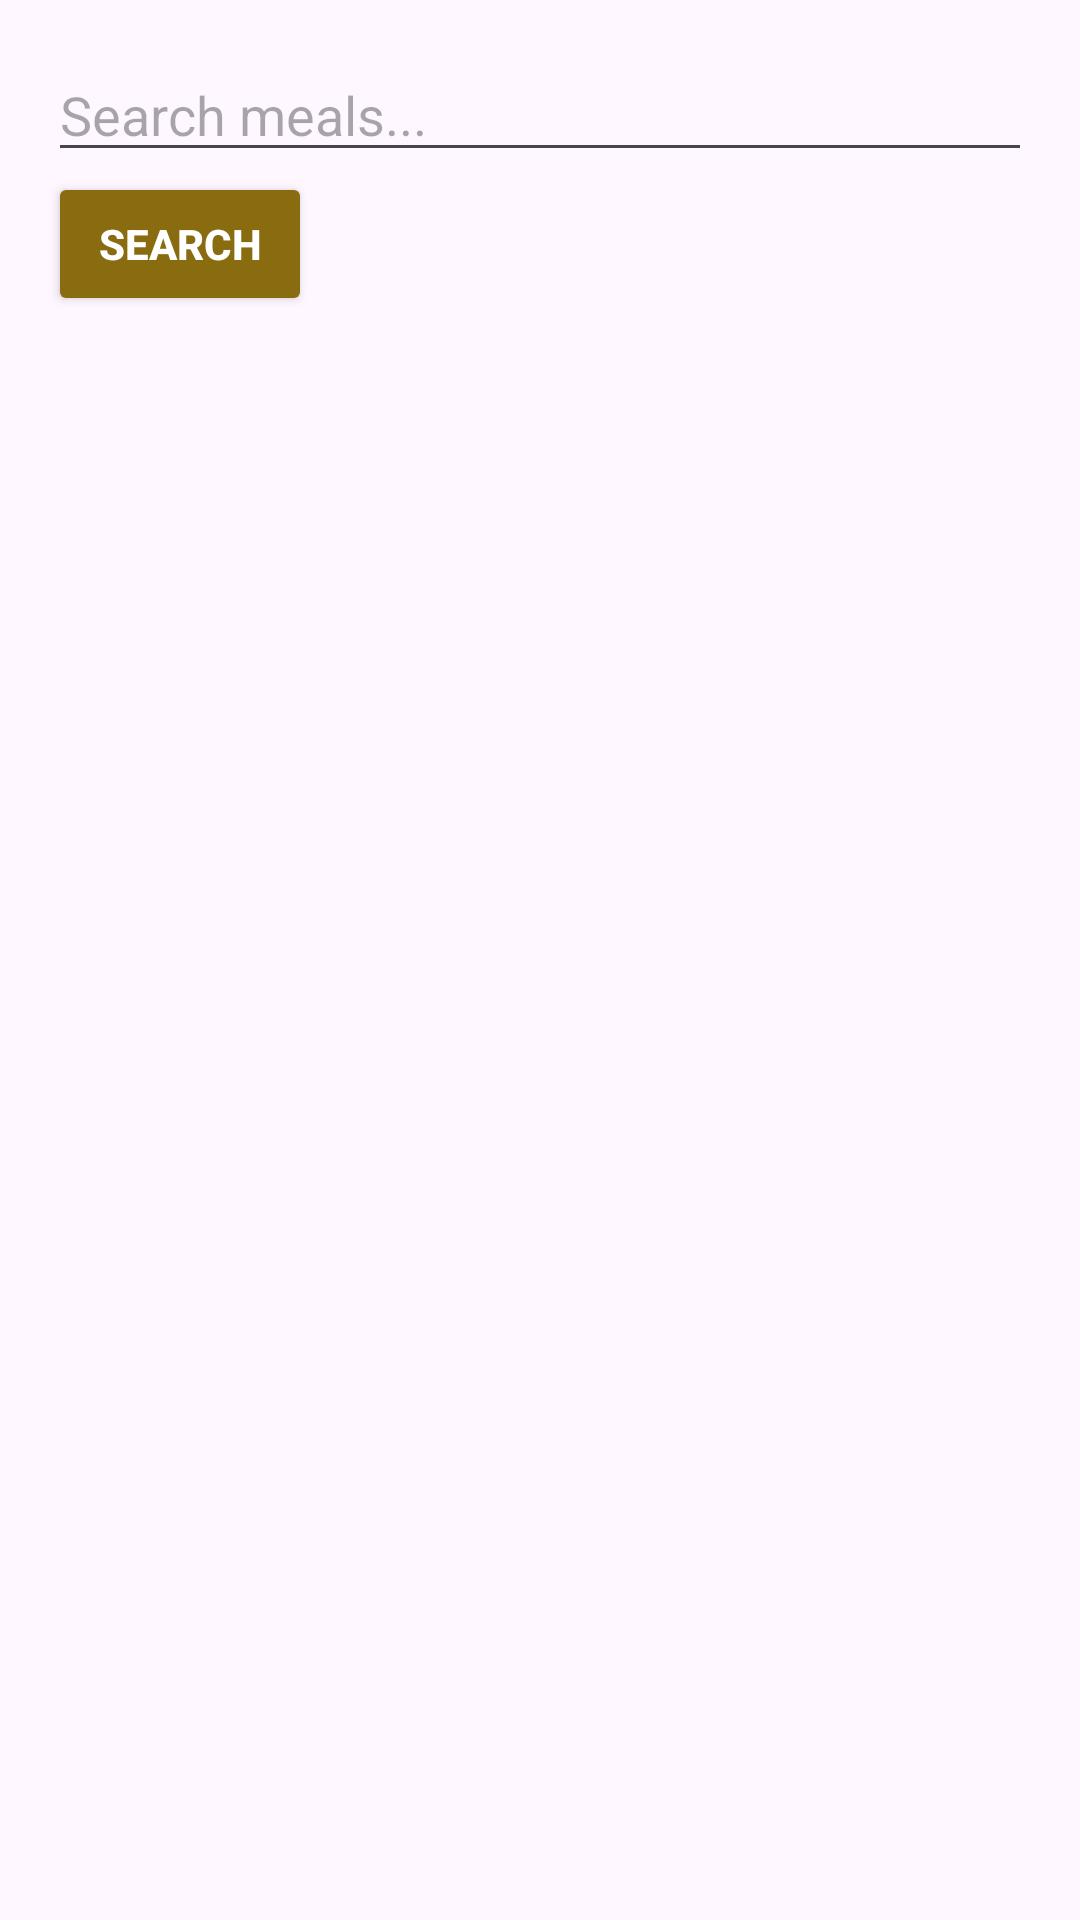

Android layout source for this screen:
<!-- AndroidManifest.xml: application theme Theme.MealPrepProper -->
<!-- res/layout/activity_recipe_search.xml -->
<?xml version="1.0" encoding="utf-8"?>
<LinearLayout xmlns:android="http://schemas.android.com/apk/res/android"
    android:layout_width="match_parent"
    android:layout_height="match_parent"
    android:orientation="vertical"
    android:padding="16dp">

    <EditText
        android:id="@+id/searchInput"
        android:layout_width="match_parent"
        android:layout_height="wrap_content"
        android:hint="Search meals..." />

    <Button
        android:id="@+id/searchButton"
        android:layout_width="wrap_content"
        android:layout_height="wrap_content"
        android:text="Search"
        android:backgroundTint="#896B10"
        android:textColor="#FFFFFF"
        android:textStyle="bold" />

    <androidx.recyclerview.widget.RecyclerView
        android:id="@+id/recipeRecycler"
        android:layout_width="match_parent"
        android:layout_height="match_parent"
        android:layout_marginTop="16dp"/>
</LinearLayout>
<!-- resources referenced by this layout -->
<resources>
  <style name="Theme.MealPrepProper" parent="Base.Theme.MealPrepProper" />
  <style name="Base.Theme.MealPrepProper" parent="Theme.Material3.DayNight.NoActionBar">
          
          
      </style>
</resources>
